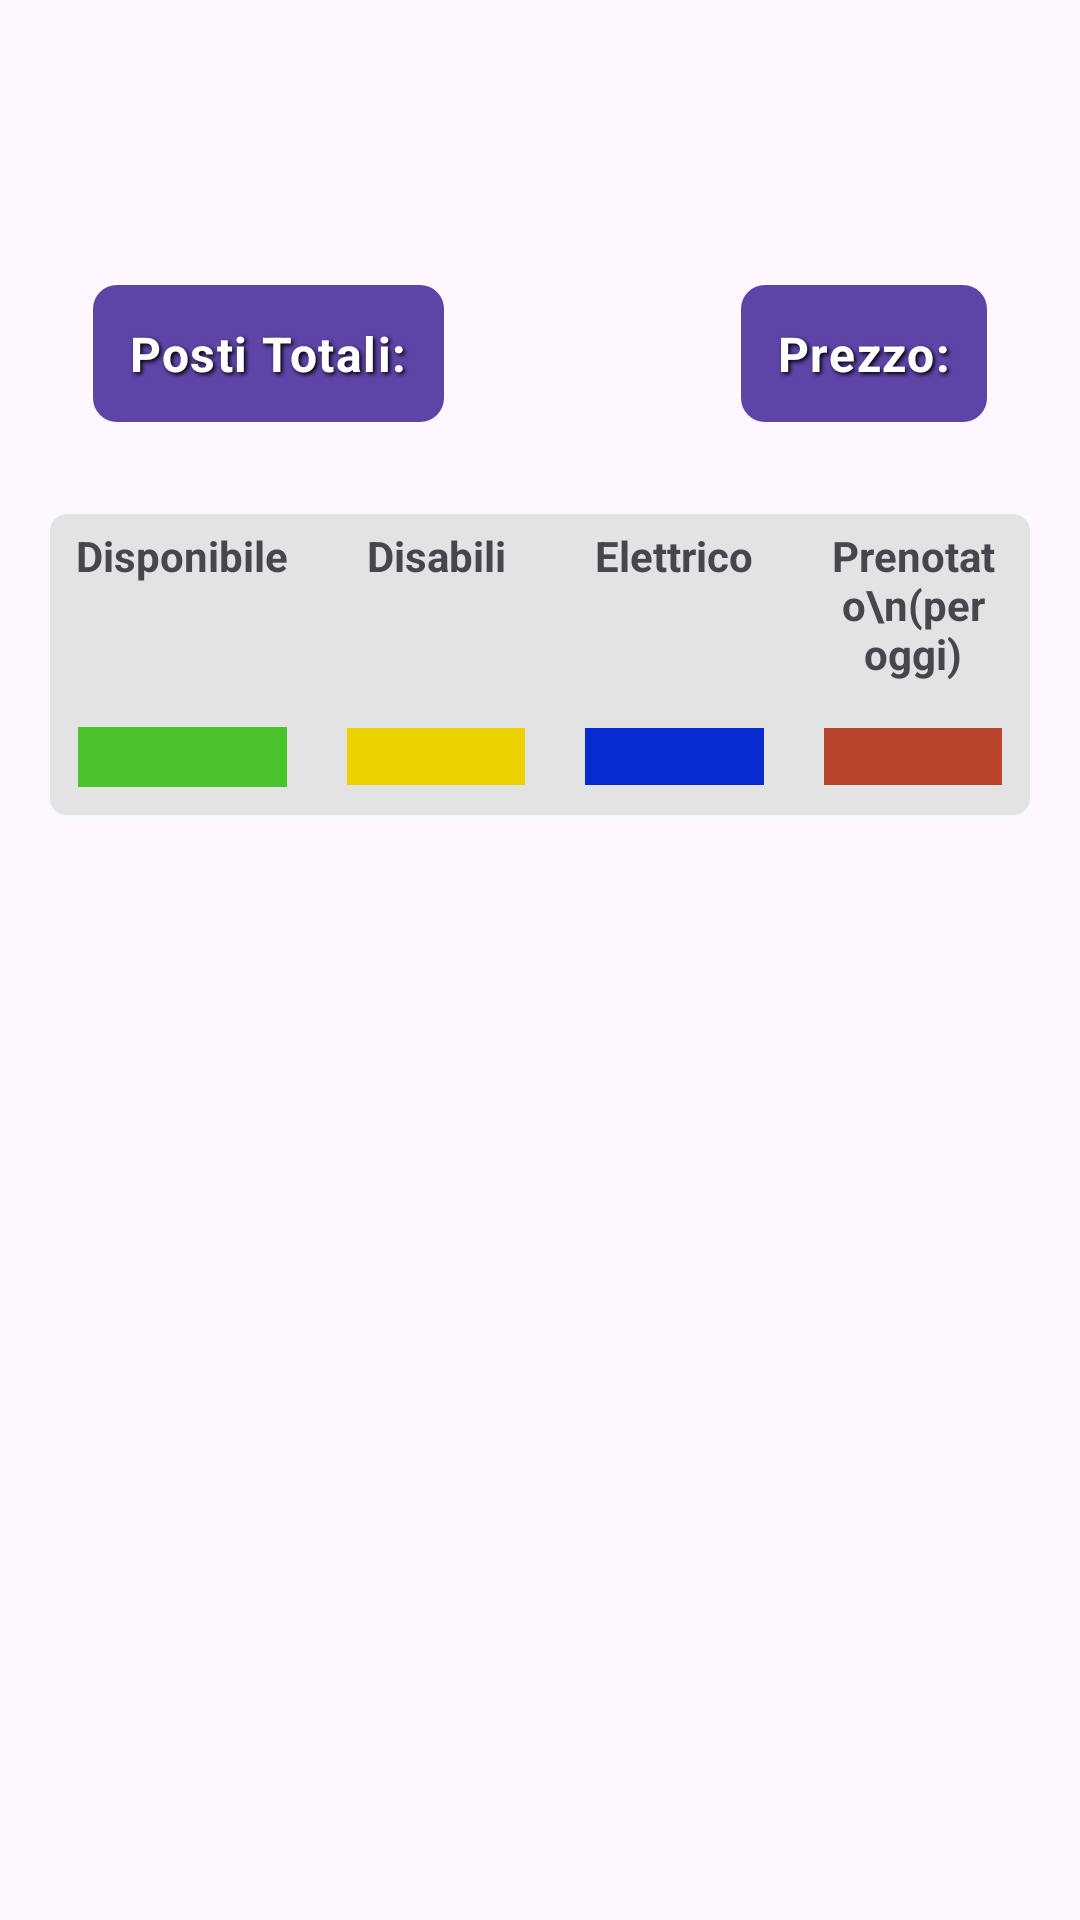

Reconstruct the res/layout file that produces this screen, plus the resources it refers to.
<!-- AndroidManifest.xml: application theme Theme.SmartParking -->
<!-- res/layout/activity_parcheggio_dettaglio.xml -->
<?xml version="1.0" encoding="utf-8"?>
<ScrollView
        xmlns:android="http://schemas.android.com/apk/res/android"
        android:layout_width="match_parent"
        android:layout_height="match_parent"
        android:padding="16dp">

    <LinearLayout
            android:layout_width="match_parent"
            android:layout_height="wrap_content"
            android:orientation="vertical">

        
        <FrameLayout
                android:id="@+id/frameLayoutContainer"
                android:layout_width="match_parent"
                android:layout_height="wrap_content"
                android:layout_marginTop="20dp">

            <ImageView
                    android:id="@+id/imageViewArea"
                    android:layout_width="match_parent"
                    android:layout_height="wrap_content"
                    android:adjustViewBounds="true"
                    android:scaleType="fitCenter"
                    android:layout_gravity="top|center_horizontal"
                    android:src="@drawable/placeholder" />
        </FrameLayout>

        

        <TextView
                android:id="@+id/textNome"
                android:layout_width="wrap_content"
                android:layout_height="wrap_content"
                android:layout_gravity="center_horizontal"
                android:text=""
                android:layout_marginTop="8dp"
                android:textAppearance="@style/TextAppearance.Material3.HeadlineLarge"
                android:textStyle="bold"
                android:textColor="#100028"/>

        <RelativeLayout
            android:layout_width="wrap_content"
            android:layout_height="wrap_content">

            <TextView
                    android:id="@+id/textPostiTot"
                    android:layout_width="wrap_content"
                    android:layout_height="wrap_content"
                    android:text="Posti Totali:"
                    android:layout_marginTop="8dp"
                    android:layout_marginStart="15dp"
                    android:layout_alignParentStart="true"
                    android:textAppearance="@style/TextAppearance.Material3.BodyLarge"
                    android:textColor="@android:color/white"
                    android:background="@drawable/rounded_corners2"
                    android:padding="12dp"
                    android:textStyle="bold"
                    android:shadowColor="#000000"
                    android:shadowDx="2"
                    android:shadowDy="2"
                    android:shadowRadius="3"/>

            <TextView
                    android:id="@+id/textPrezzo"
                    android:layout_width="wrap_content"
                    android:layout_height="wrap_content"
                    android:text="Prezzo:"
                    android:layout_marginTop="8dp"
                    android:layout_marginEnd="15dp"
                    android:textAppearance="@style/TextAppearance.Material3.BodyLarge"
                    android:textColor="@android:color/white"
                    android:background="@drawable/rounded_corners2"
                    android:padding="12dp"
                    android:textStyle="bold"
                    android:shadowColor="#000000"
                    android:shadowDx="2"
                    android:shadowDy="2"
                    android:shadowRadius="3"
                    android:layout_alignParentRight="true"
                    />
            </RelativeLayout>

            <GridLayout
                    android:layout_width="match_parent"
                    android:layout_height="wrap_content"
                    android:columnCount="4"
                    android:rowCount="2"
                    android:layout_marginTop="30dp"
                    android:verticalSpacing="10dp"
                    android:horizontalSpacing="10dp"
                    android:background="@drawable/description_background">

                
                <TextView
                        android:layout_width="0dp"
                        android:layout_height="wrap_content"
                        android:layout_columnWeight="1"
                        android:text="Disponibile"
                        android:gravity="center"
                        android:textStyle="bold"
                        android:padding="5dp"/>

                <TextView
                        android:layout_width="0dp"
                        android:layout_height="wrap_content"
                        android:layout_columnWeight="1"
                        android:text="Disabili"
                        android:gravity="center"
                        android:textStyle="bold"
                        android:padding="5dp"/>

                <TextView
                        android:layout_width="0dp"
                        android:layout_height="wrap_content"
                        android:layout_columnWeight="1"
                        android:text="Elettrico"
                        android:gravity="center"
                        android:textStyle="bold"
                        android:padding="5dp"/>

                <TextView
                        android:layout_width="0dp"
                        android:layout_height="wrap_content"
                        android:layout_columnWeight="1"
                        android:text="Prenotato\n(per oggi)"
                        android:gravity="center"
                        android:textStyle="bold"
                        android:padding="5dp"/>

                <TextView
                    android:layout_width="10dp"
                    android:layout_height="20dp"
                    android:layout_columnWeight="1"
                    android:background="#4ac32c"
                    android:gravity="center"
                    android:layout_margin="10dp"/>

                <TextView
                        android:layout_width="0dp"
                        android:layout_height="wrap_content"
                        android:layout_columnWeight="1"
                        android:background="#EBD300"
                        android:gravity="center"
                        android:layout_margin="10dp"/>

                <TextView
                        android:layout_width="0dp"
                        android:layout_height="wrap_content"
                        android:layout_columnWeight="1"
                        android:background="#082AD1"
                        android:gravity="center"
                        android:layout_margin="10dp"/>

                <TextView
                        android:layout_width="0dp"
                        android:layout_height="wrap_content"
                        android:layout_columnWeight="1"
                        android:background="#b8452b"
                        android:gravity="center"
                        android:layout_margin="10dp"/>
            </GridLayout>
    </LinearLayout>
</ScrollView>
<!-- resources referenced by this layout -->
<resources>
  <!-- drawable description_background (drawable) -->
  <?xml version="1.0" encoding="utf-8"?>
  <shape xmlns:android="http://schemas.android.com/apk/res/android">
      <solid android:color="#E4E3E4" />
      <corners android:radius="6dp" />
      <stroke android:width="0.8dp" android:color="#EFFCFC"/>
  </shape>
  <!-- drawable rounded_corners2 (drawable) -->
  <?xml version="1.0" encoding="utf-8"?>
  <shape xmlns:android="http://schemas.android.com/apk/res/android">
      <solid android:color="#5E44A7" />
      <corners android:radius="8dp" />
  </shape>
  <style name="Theme.SmartParking" parent="Theme.Material3.Light.NoActionBar">
          
          <item name="colorPrimary">@color/purple_500</item>
          <item name="colorSecondary">@color/teal_200</item>
          
          <item name="android:statusBarColor">@color/purple_500</item>
          
          <item name="android:navigationBarColor">@color/purple_500</item>
      </style>
  <color name="purple_500">#5E44A7</color>
  <color name="teal_200">#FF03DAC5</color>
</resources>
